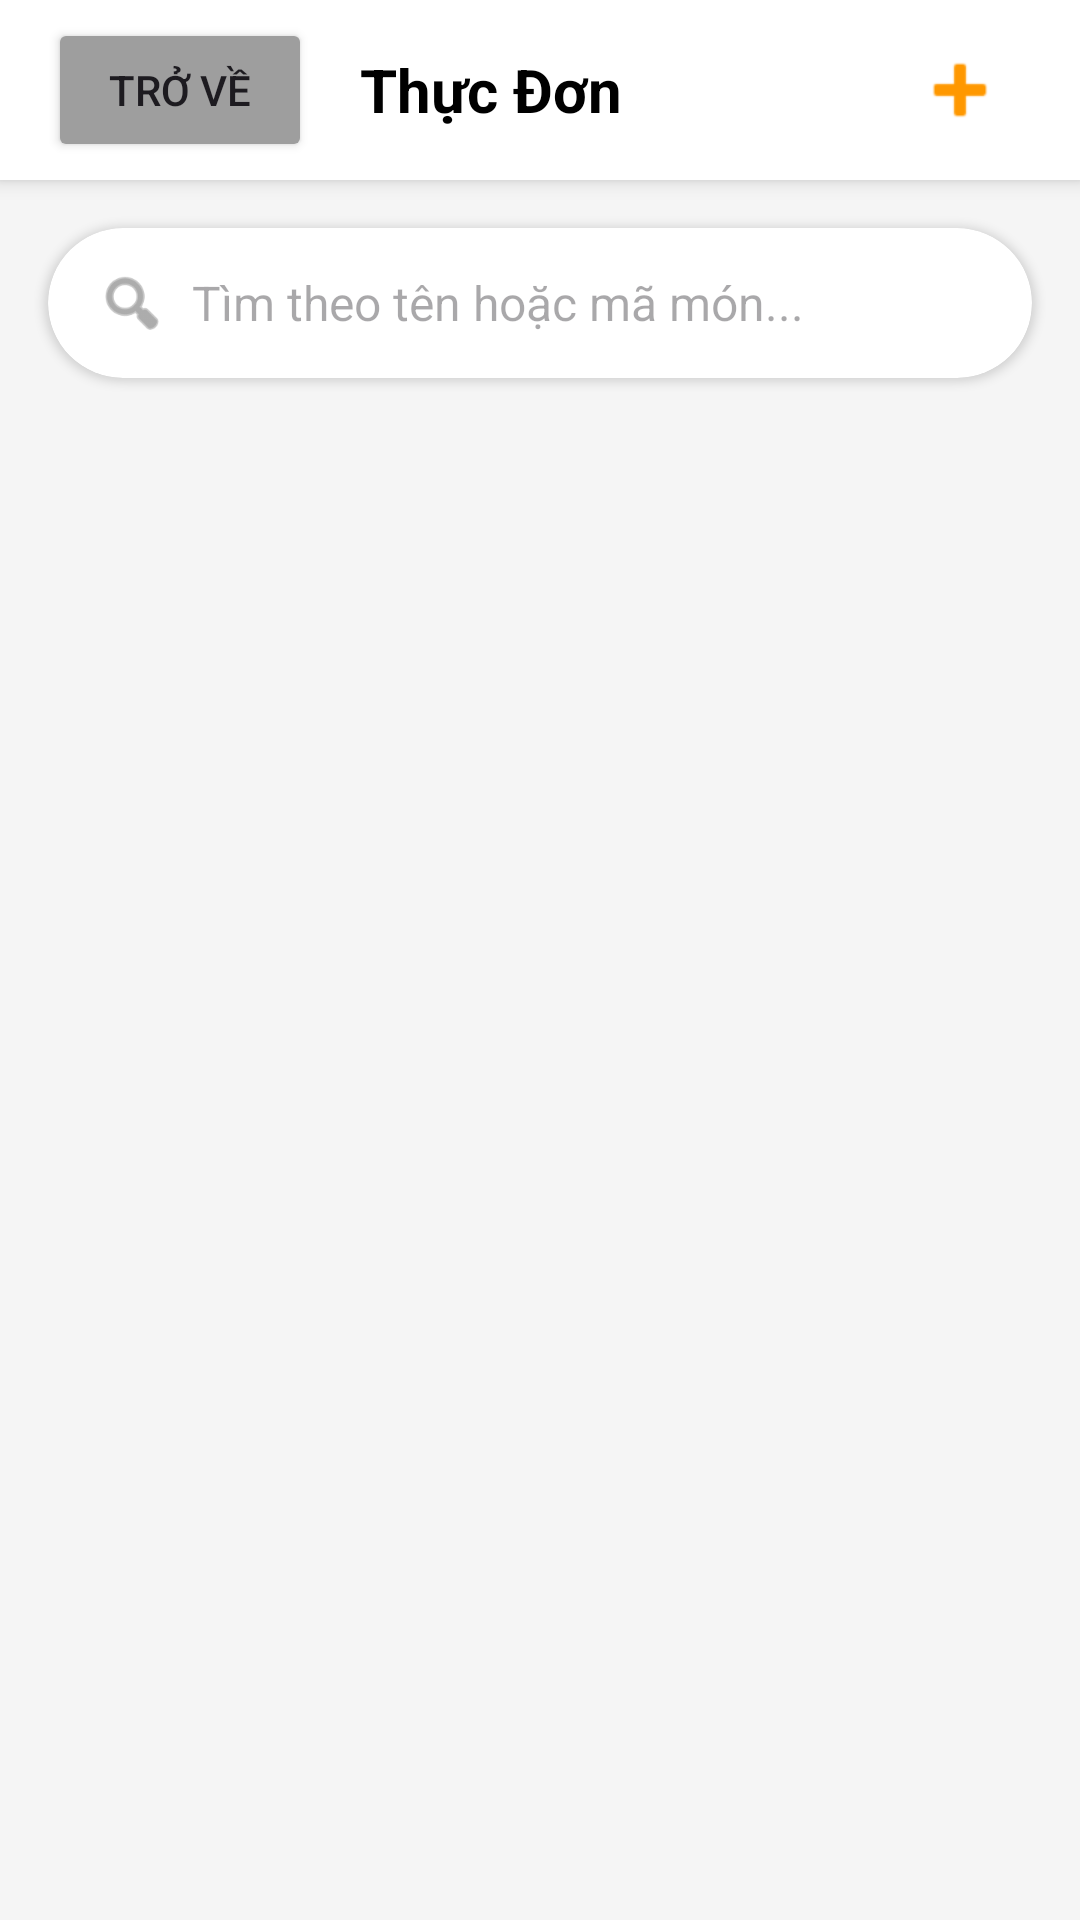

Produce the Android XML layout that renders to this screen, including the resource entries it uses.
<!-- AndroidManifest.xml: application theme Theme.QlQuanAn -->
<!-- res/layout/activity_manage_food.xml -->
<?xml version="1.0" encoding="utf-8"?>
<androidx.constraintlayout.widget.ConstraintLayout xmlns:android="http://schemas.android.com/apk/res/android"
    xmlns:app="http://schemas.android.com/apk/res-auto"
    android:layout_width="match_parent"
    android:layout_height="match_parent"
    android:background="#F5F5F5"
    android:focusable="true"
    android:focusableInTouchMode="true">

    <LinearLayout
        android:id="@+id/headerFood"
        android:layout_width="0dp"
        android:layout_height="60dp"
        android:background="#FFFFFF"
        android:elevation="4dp"
        android:gravity="center_vertical"
        android:orientation="horizontal"
        android:paddingHorizontal="16dp"
        app:layout_constraintEnd_toEndOf="parent"
        app:layout_constraintStart_toStartOf="parent"
        app:layout_constraintTop_toTopOf="parent">

        <Button
            android:id="@+id/btnBackAdminFood"
            android:layout_width="wrap_content"
            android:layout_height="wrap_content"
            android:backgroundTint="#9E9E9E"
            android:text="Trở về" />

        <TextView
            android:layout_width="wrap_content"
            android:layout_height="wrap_content"
            android:layout_marginStart="16dp"
            android:text="Thực Đơn"
            android:textColor="#000000"
            android:textSize="20sp"
            android:textStyle="bold" />

        <Space
            android:layout_width="0dp"
            android:layout_height="wrap_content"
            android:layout_weight="1" />

        <ImageButton
            android:id="@+id/btnAddFoodTop"
            android:layout_width="48dp"
            android:layout_height="48dp"
            android:background="?attr/selectableItemBackgroundBorderless"
            android:padding="8dp"
            android:scaleType="fitCenter"
            android:src="@android:drawable/ic_input_add"
            app:tint="#FF9800" />
    </LinearLayout>

    <androidx.cardview.widget.CardView
        android:id="@+id/cvSearchBar"
        android:layout_width="0dp"
        android:layout_height="50dp"
        android:layout_margin="16dp"
        app:cardCornerRadius="25dp"
        app:cardElevation="2dp"
        app:layout_constraintEnd_toEndOf="parent"
        app:layout_constraintStart_toStartOf="parent"
        app:layout_constraintTop_toBottomOf="@id/headerFood">

        <LinearLayout
            android:layout_width="match_parent"
            android:layout_height="match_parent"
            android:gravity="center_vertical"
            android:orientation="horizontal"
            android:paddingHorizontal="16dp">

            <ImageView
                android:layout_width="24dp"
                android:layout_height="24dp"
                android:src="@android:drawable/ic_menu_search"
                app:tint="#757575" />

            <EditText
                android:id="@+id/edtSearchFood"
                android:layout_width="match_parent"
                android:layout_height="match_parent"
                android:layout_marginStart="8dp"
                android:background="@null"
                android:hint="Tìm theo tên hoặc mã món..."
                android:imeOptions="actionSearch"
                android:inputType="text"
                android:maxLines="1"
                android:textSize="16sp" />
        </LinearLayout>
    </androidx.cardview.widget.CardView>

    <androidx.recyclerview.widget.RecyclerView
        android:id="@+id/rvFoodListAdmin"
        android:layout_width="0dp"
        android:layout_height="0dp"
        android:padding="8dp"
        app:layout_constraintBottom_toBottomOf="parent"
        app:layout_constraintEnd_toEndOf="parent"
        app:layout_constraintStart_toStartOf="parent"
        app:layout_constraintTop_toBottomOf="@id/cvSearchBar" />

</androidx.constraintlayout.widget.ConstraintLayout>
<!-- resources referenced by this layout -->
<resources>
  <style name="Theme.QlQuanAn" parent="Base.Theme.QlQuanAn" />
  <style name="Base.Theme.QlQuanAn" parent="Theme.Material3.DayNight.NoActionBar">
          
          
      </style>
</resources>
